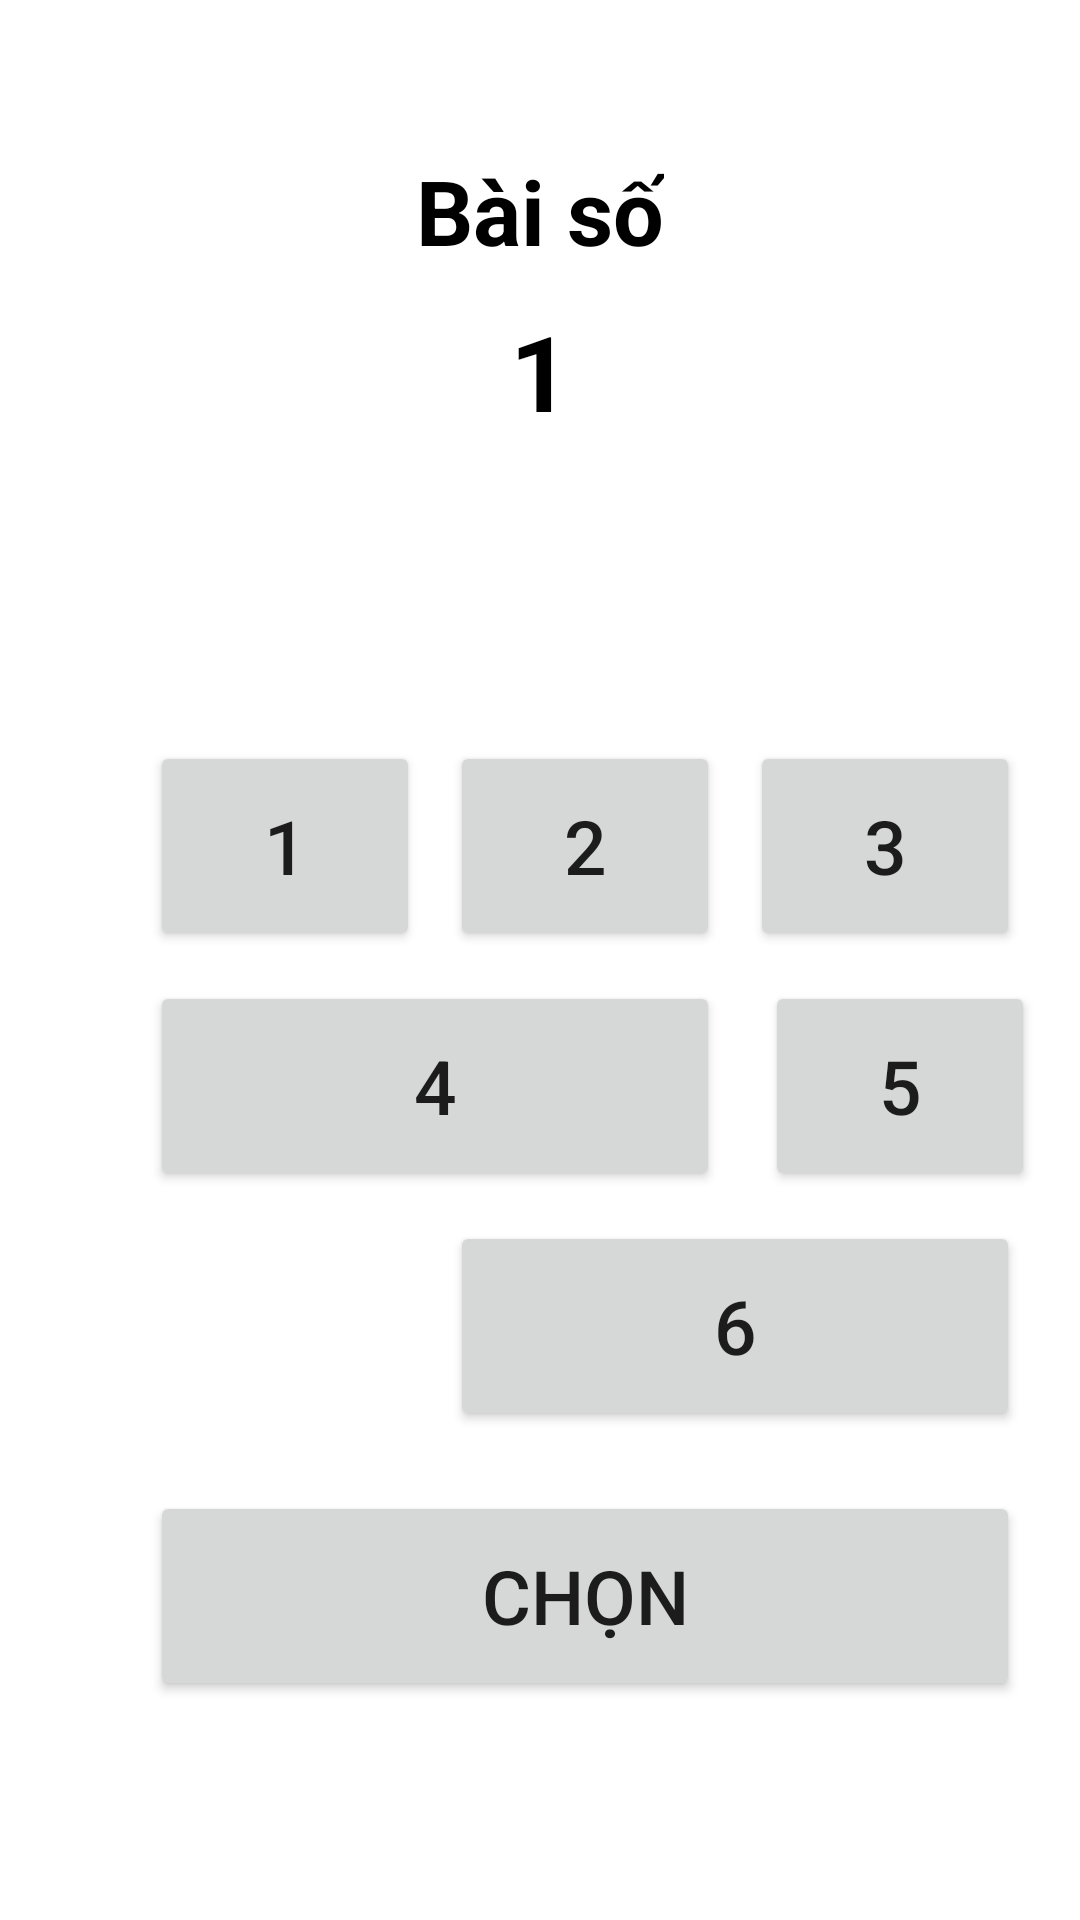

This screen was rendered from an Android layout file. Write that file and the resources it references.
<!-- AndroidManifest.xml: application theme Theme.DươngÂmNhạc -->
<!-- res/layout/activity_chon_bai_hat.xml -->
<?xml version="1.0" encoding="utf-8"?>
<RelativeLayout xmlns:android="http://schemas.android.com/apk/res/android"
    xmlns:app="http://schemas.android.com/apk/res-auto"
    xmlns:tools="http://schemas.android.com/tools"
    android:layout_width="match_parent"
    android:layout_height="match_parent"
    tools:context=".ChonBaiHatActivity">

    <TextView
        android:id="@+id/tv"
        android:layout_width="wrap_content"
        android:layout_height="wrap_content"
        android:layout_centerHorizontal="true"
        android:layout_marginTop="50dp"
        android:text="Bài số"
        android:textColor="@color/black"
        android:textSize="30sp"
        android:textStyle="bold" />

    <TextView
        android:id="@+id/tv_idSelect"
        android:layout_width="wrap_content"
        android:layout_height="wrap_content"
        android:layout_below="@+id/tv"
        android:layout_centerHorizontal="true"
        android:layout_marginTop="10dp"
        android:text="1"
        android:textColor="@color/black"
        android:textSize="35sp"
        android:textStyle="bold" />

    <Button
        android:id="@+id/btn1"
        android:layout_width="90dp"
        android:layout_height="70dp"
        android:layout_below="@id/tv_idSelect"
        android:layout_marginStart="50dp"
        android:layout_marginTop="100dp"
        android:text="1"
        android:onClick="idSongSelect"
        android:textSize="25sp" />

    <Button
        android:id="@+id/btn2"
        android:layout_width="90dp"
        android:layout_height="70dp"
        android:layout_below="@id/tv_idSelect"
        android:layout_marginStart="10dp"
        android:layout_marginTop="100dp"
        android:layout_toEndOf="@id/btn1"
        android:onClick="idSongSelect"
        android:text="2"
        android:textSize="25sp" />

    <Button
        android:id="@+id/btn3"
        android:layout_width="90dp"
        android:layout_height="70dp"
        android:layout_below="@id/tv_idSelect"
        android:layout_marginStart="10dp"
        android:layout_marginTop="100dp"
        android:layout_toEndOf="@id/btn2"
        android:onClick="idSongSelect"
        android:text="3"
        android:textSize="25sp" />

    <Button
        android:id="@+id/btn4"
        android:layout_width="190dp"
        android:layout_height="70dp"
        android:layout_below="@id/btn1"
        android:layout_marginStart="50dp"
        android:layout_marginTop="10dp"
        android:onClick="idSongSelect"
        android:text="4"
        android:textSize="25sp" />

    <Button
        android:id="@+id/btn5"
        android:layout_width="90dp"
        android:layout_height="70dp"
        android:layout_below="@id/btn1"
        android:layout_marginStart="15dp"
        android:layout_marginTop="10dp"
        android:layout_toEndOf="@id/btn4"
        android:onClick="idSongSelect"
        android:text="5"
        android:textSize="25sp" />

    <Button
        android:id="@+id/btn6"
        android:layout_width="190dp"
        android:layout_height="70dp"
        android:layout_below="@id/btn4"
        android:layout_marginStart="150dp"
        android:layout_marginTop="10dp"
        android:text="6"
        android:onClick="idSongSelect"
        android:textSize="25sp" />

    <Button
        android:id="@+id/btnChon"
        android:layout_width="290dp"
        android:layout_height="70dp"
        android:layout_below="@id/btn6"
        android:layout_marginStart="50dp"
        android:layout_marginTop="20dp"
        android:onClick="transferIdSongSelect"
        android:text="chọn"
        android:textSize="25sp" />

</RelativeLayout>
<!-- resources referenced by this layout -->
<resources>
  <style name="Theme.DươngÂmNhạc" parent="Theme.MaterialComponents.DayNight.DarkActionBar">
          
          <item name="colorPrimary">@color/purple_500</item>
          <item name="colorPrimaryVariant">@color/purple_700</item>
          <item name="colorOnPrimary">@color/white</item>
          
          <item name="colorSecondary">@color/teal_200</item>
          <item name="colorSecondaryVariant">@color/teal_700</item>
          <item name="colorOnSecondary">@color/black</item>
          
          <item name="android:statusBarColor" tools:targetApi="l">?attr/colorPrimaryVariant</item>
          
      </style>
  <!-- not gathered from this repository: default colours our renderer supplied (Android Studio template values) -->
  <color name="purple_500">#FF6200EE</color>
  <color name="purple_700">#FF3700B3</color>
  <color name="teal_200">#FF03DAC5</color>
  <color name="teal_700">#FF018786</color>
  <color name="black">#FF000000</color>
  <color name="white">#FFFFFFFF</color>
</resources>
